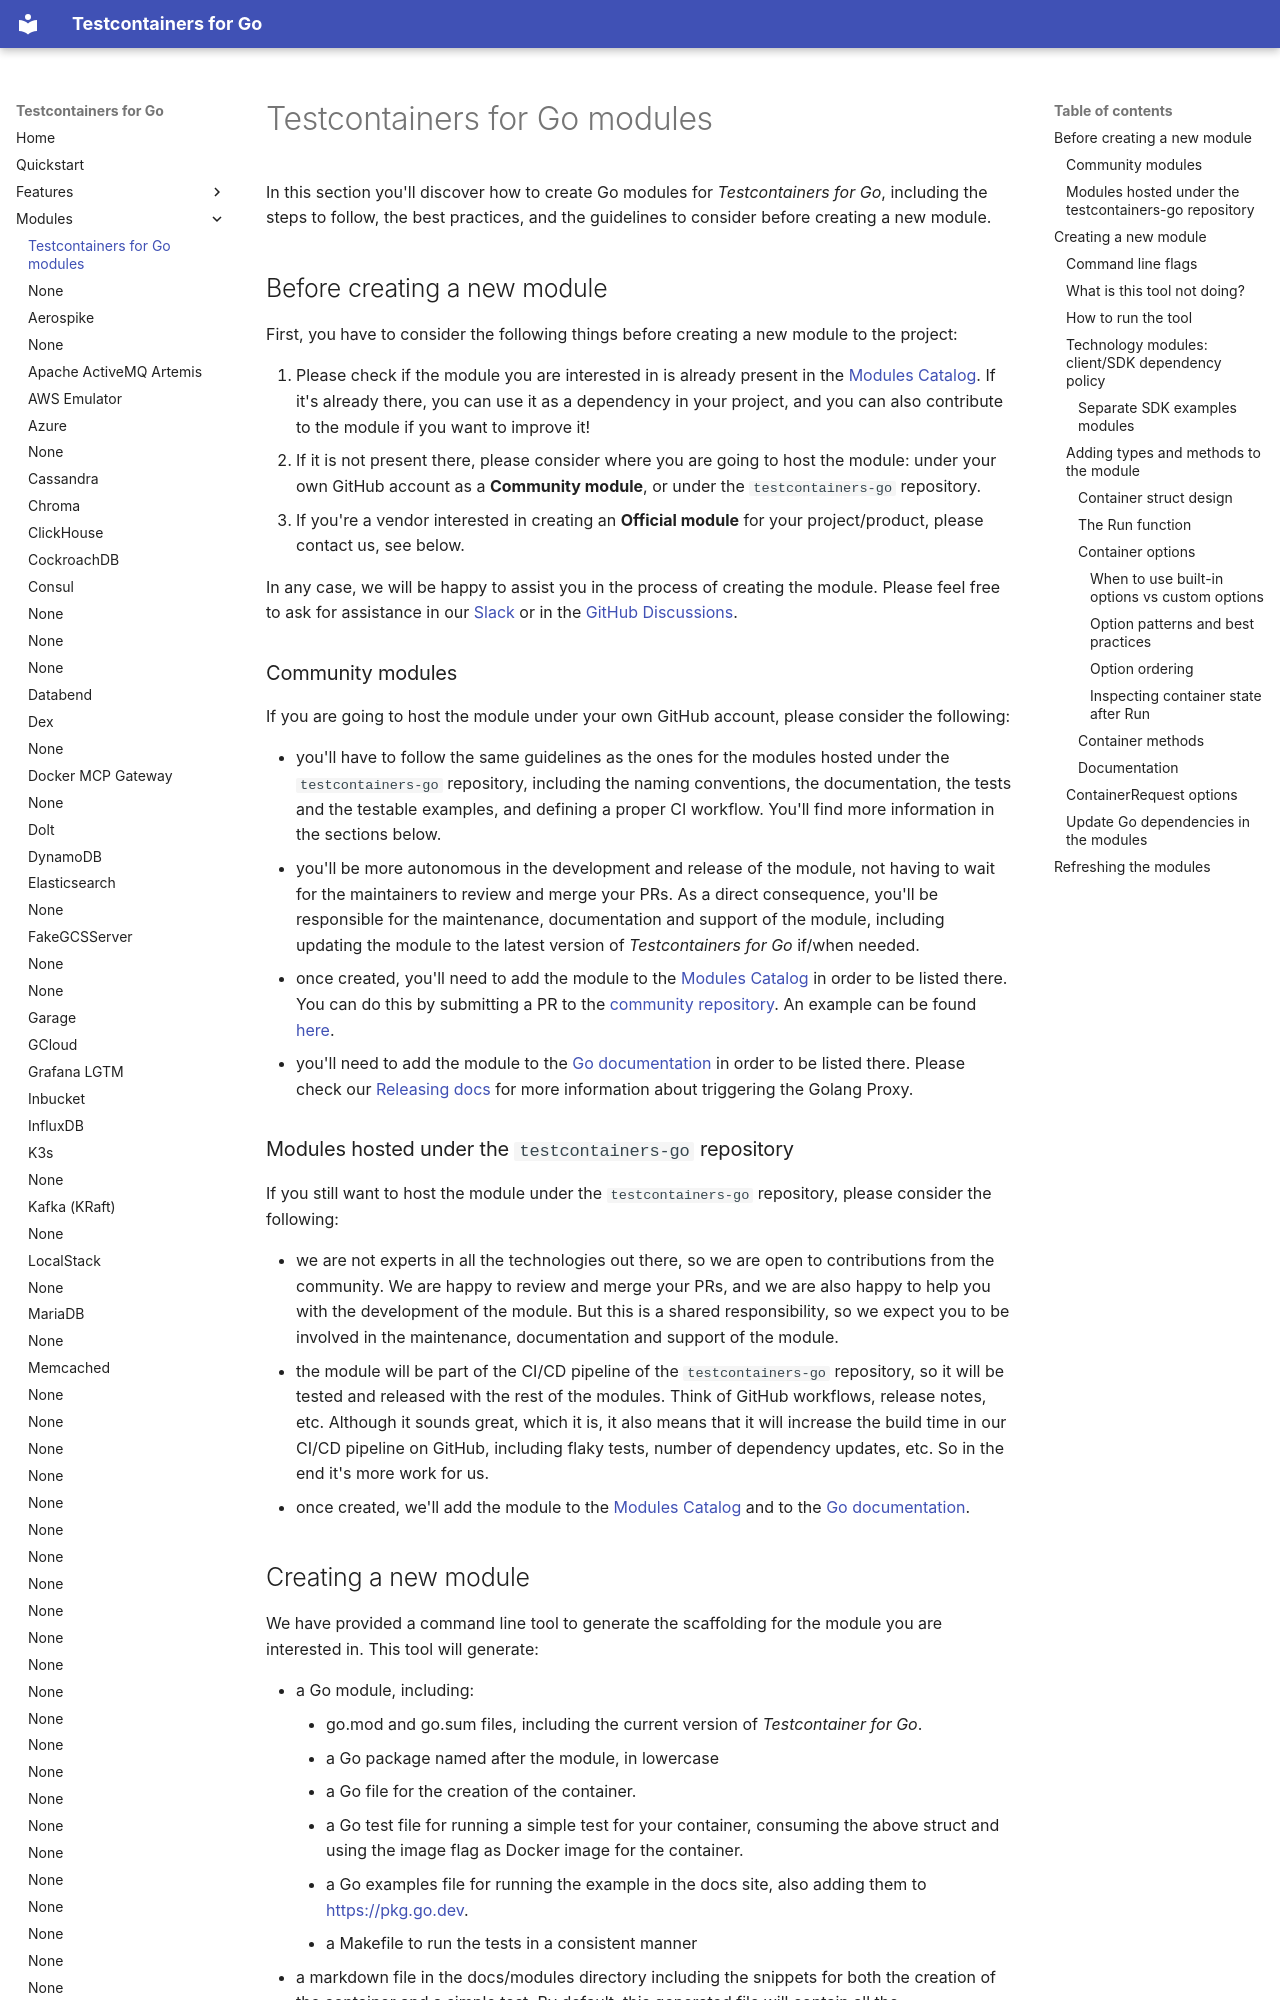

repository: testcontainers/testcontainers-go · page: modules/index.html · generator: mkdocs

# Testcontainers for Go modules

In this section you'll discover how to create Go modules for _Testcontainers for Go_, including the steps to follow, the best practices, and the guidelines to consider before creating a new module.

## Before creating a new module

First, you have to consider the following things before creating a new module to the project:

1. Please check if the module you are interested in is already present in the [Modules Catalog](https://testcontainers.com/modules/?language=go).
If it's already there, you can use it as a dependency in your project, and you can also contribute to the module if you want to improve it!
2. If it is not present there, please consider where you are going to host the module: under your own GitHub account as a **Community module**, or under the `testcontainers-go` repository.
3. If you're a vendor interested in creating an **Official module** for your project/product, please contact us, see below.

In any case, we will be happy to assist you in the process of creating the module. Please feel free to ask for assistance in our [Slack](https://slack.testcontainers.org/) or in the [GitHub Discussions](https://github.com/testcontainers/testcontainers-go/discussions).

### Community modules

If you are going to host the module under your own GitHub account, please consider the following:

- you'll have to follow the same guidelines as the ones for the modules hosted under the `testcontainers-go` repository,
including the naming conventions, the documentation, the tests and the testable examples, and defining a proper CI workflow.
You'll find more information in the sections below.
- you'll be more autonomous in the development and release of the module, not having to wait for the maintainers to review and merge your PRs.
As a direct consequence, you'll be responsible for the maintenance, documentation and support of the module,
including updating the module to the latest version of _Testcontainers for Go_ if/when needed.
- once created, you'll need to add the module to the [Modules Catalog](https://testcontainers.com/modules/?language=go) in order to be listed there.
You can do this by submitting a PR to the [community repository](https://github.com/testcontainers/community-module-registry).
An example can be found [here](https://github.com/testcontainers/community-module-registry/pull/21/files).
- you'll need to add the module to the [Go documentation](https://pkg.go.dev) in order to be listed there. Please check our [Releasing docs](https://github.com/testcontainers/testcontainers-go/blob/main/RELEASING.md) for more information about triggering the Golang Proxy.

### Modules hosted under the `testcontainers-go` repository

If you still want to host the module under the `testcontainers-go` repository, please consider the following:

- we are not experts in all the technologies out there, so we are open to contributions from the community.
We are happy to review and merge your PRs, and we are also happy to help you with the development of the module.
But this is a shared responsibility, so we expect you to be involved in the maintenance, documentation and support of the module.
- the module will be part of the CI/CD pipeline of the `testcontainers-go` repository, so it will be tested and released with the rest of the modules.
Think of GitHub workflows, release notes, etc. Although it sounds great, which it is, it also means that it will increase the build time in our CI/CD pipeline on GitHub, including flaky tests, number of dependency updates, etc. So in the end it's more work for us.
- once created, we'll add the module to the [Modules Catalog](https://testcontainers.com/modules/?language=go) and to the [Go documentation](https://pkg.go.dev/github.com/testcontainers/testcontainers-go).
